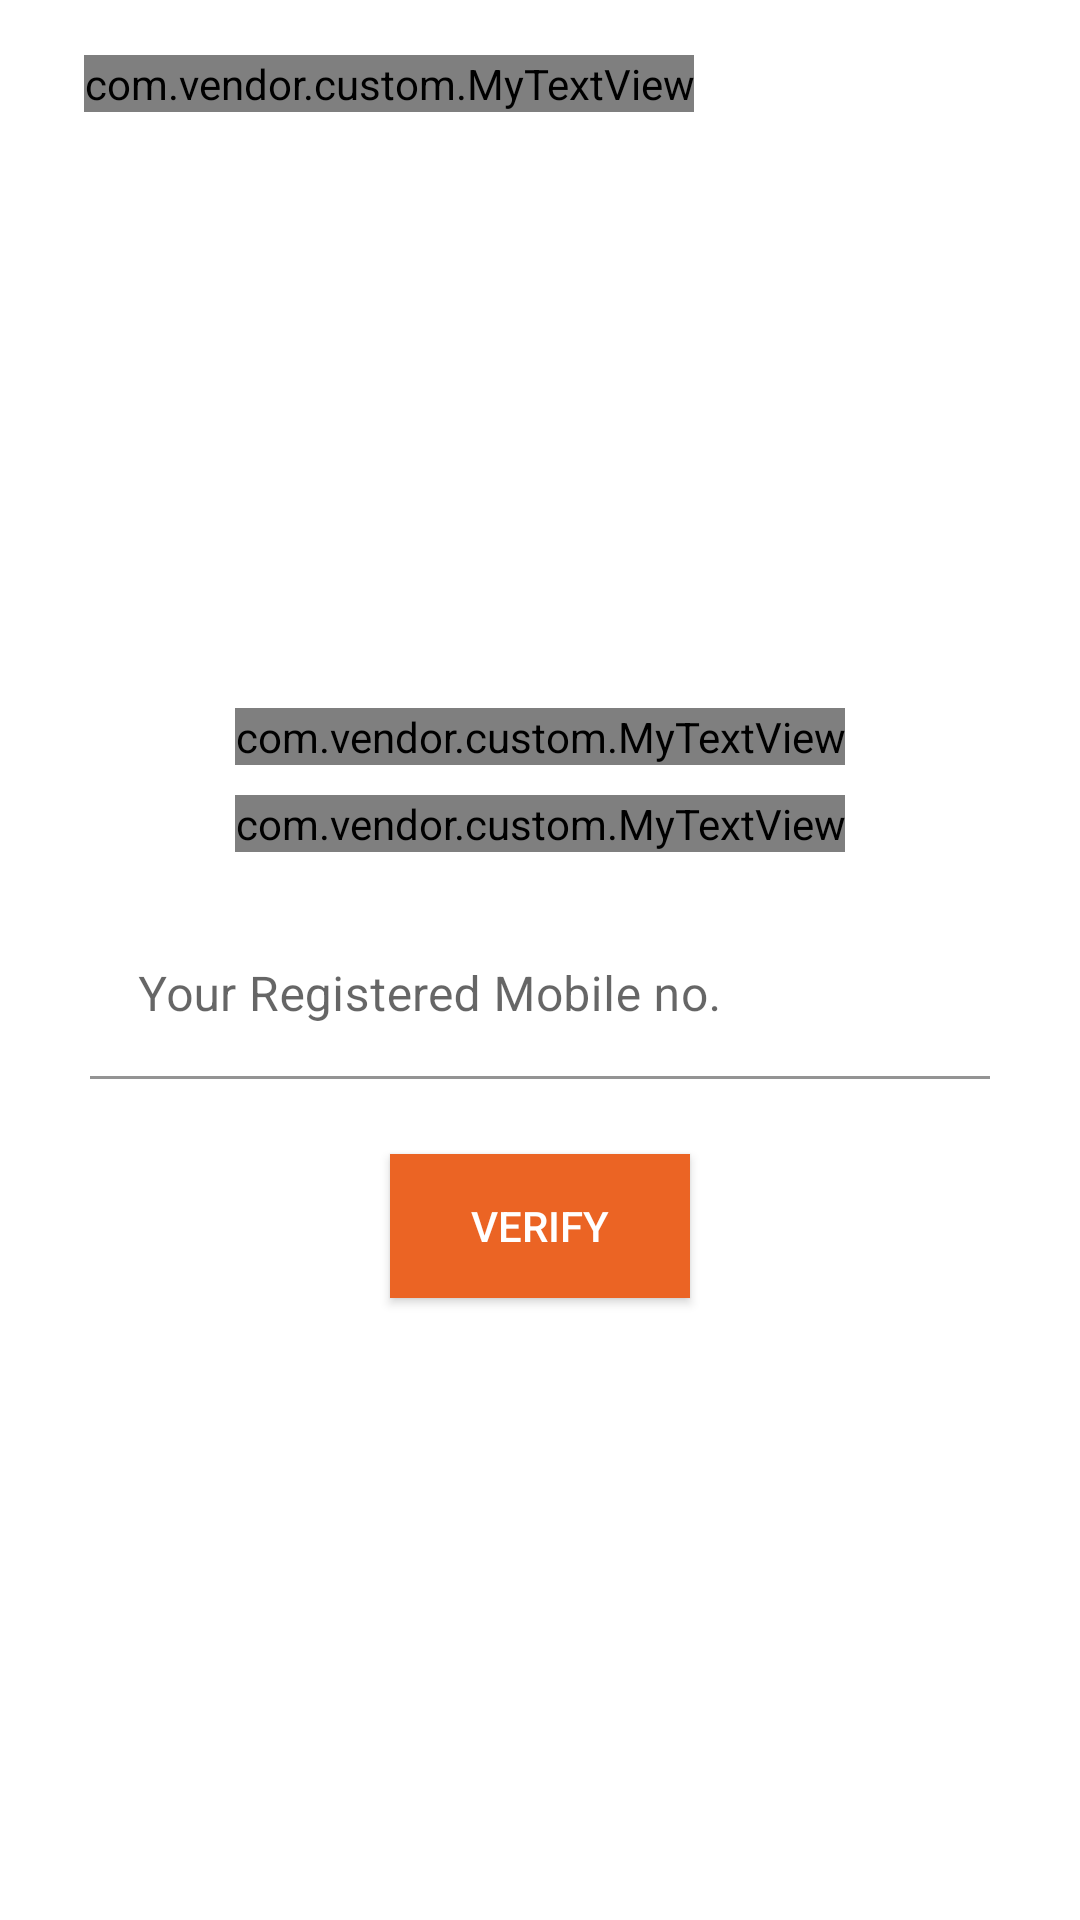

The Android layout XML behind this screen, and the referenced resources:
<!-- AndroidManifest.xml: application theme Theme.Vendor -->
<!-- res/layout/forget_pass.xml -->
<?xml version="1.0" encoding="utf-8"?>
<LinearLayout xmlns:android="http://schemas.android.com/apk/res/android"
    xmlns:app="http://schemas.android.com/apk/res-auto"
    xmlns:tools="http://schemas.android.com/tools"
    android:layout_width="match_parent"
    android:layout_height="match_parent"
    android:orientation="vertical">

    <include
        android:id="@+id/view_toolbarOTP"
        layout="@layout/toolbar_back_arrow_black"
        android:layout_width="match_parent"
        android:layout_height="wrap_content" />

    <ImageView
        android:id="@+id/set_new_password_icon"
        android:layout_width="80dp"
        android:layout_height="80dp"
        android:layout_gravity="center"
        android:layout_marginTop="80dp"
        android:src="@drawable/forget_password_icon" />

    <com.vendor.custom.MyTextView
        android:id="@+id/forget_pass_title"
        android:layout_width="wrap_content"
        android:layout_height="wrap_content"
        android:layout_gravity="center"
        android:layout_marginTop="20dp"
        android:gravity="center"
        android:text="@string/forget_pass_msg"
        android:textAlignment="center"
        android:textAllCaps="true"
        android:textColor="@color/black"
        android:textSize="24sp" />

    <com.vendor.custom.MyTextView
        android:id="@+id/forget_password_description"
        android:layout_width="wrap_content"
        android:layout_height="wrap_content"
        android:layout_gravity="center"
        android:gravity="center"
        android:text="@string/forget_pass_detail"
        android:textAlignment="center"
        android:layout_marginTop="10dp"
        android:textSize="14sp" />

    <com.google.android.material.textfield.TextInputLayout
        android:id="@+id/mobile_no"
        app:boxBackgroundColor="@color/white"
        android:layout_width="match_parent"
        android:layout_height="wrap_content"
        android:layout_marginStart="30dp"
        android:layout_marginLeft="30dp"
        android:layout_marginTop="20dp"
        android:layout_marginEnd="30dp"
        android:layout_marginRight="30dp">

        <com.google.android.material.textfield.TextInputEditText
            android:layout_width="match_parent"
            android:layout_height="wrap_content"
            android:hint="Your Registered Mobile no." />

    </com.google.android.material.textfield.TextInputLayout>

    <Button
        android:id="@+id/verify"
        android:layout_width="match_parent"
        android:layout_height="wrap_content"
        android:layout_marginStart="130dp"
        android:layout_marginLeft="158dp"
        android:layout_marginEnd="130dp"
        android:layout_marginRight="159dp"
        android:layout_marginBottom="156dp"
        android:text="Verify"
        android:background="@color/purple_500"
        android:textColor="@color/white"
        android:layout_marginTop="25dp"
        app:layout_constraintEnd_toEndOf="parent"
        app:layout_constraintStart_toStartOf="parent"
        app:layout_constraintTop_toBottomOf="@+id/mobile_no" />

    

</LinearLayout>
<!-- res/layout/toolbar_back_arrow_black.xml (included above) -->
<?xml version="1.0" encoding="utf-8"?>
<androidx.appcompat.widget.Toolbar xmlns:android="http://schemas.android.com/apk/res/android"
    xmlns:app="http://schemas.android.com/apk/res-auto"
    android:layout_width="match_parent"
    android:layout_height="wrap_content"
    android:background="#00000000">

    <LinearLayout
        android:layout_width="match_parent"
        android:layout_height="wrap_content"
        android:gravity="center_vertical"
        android:layout_weight="1">

        <ImageView
            android:id="@+id/iv_back"
            android:layout_width="wrap_content"
            android:layout_height="wrap_content"
            android:src="@drawable/ic_arrow_back_white"
            app:tint="@color/main_text" />

        <com.vendor.custom.MyTextView
            android:id="@+id/tv_toolbarTitle"
            android:layout_width="wrap_content"
            android:layout_height="wrap_content"
            android:layout_marginLeft="12dp"
            android:maxLines="1"
            android:ellipsize="end"
            android:text=""
            android:textColor="@color/main_text"
            android:textSize="16sp" />

    </LinearLayout>

</androidx.appcompat.widget.Toolbar>
<!-- resources referenced by this layout -->
<resources>
  <color name="black">#FF000000</color>
  <color name="main_text">#4a4a4a</color>
  <color name="purple_500">#EB6424</color>
  <color name="white">#FFFFFFFF</color>
  <string name="forget_pass_detail" translatable="false">Provide your registered mobile number for which you want \nto reset your password!</string>
  <string name="forget_pass_msg" translatable="false">Forget \nPassword</string>
  <style name="Theme.Vendor" parent="Theme.MaterialComponents.DayNight.DarkActionBar">
          
          <item name="colorPrimary">@color/purple_500</item>
          <item name="colorPrimaryVariant">@color/purple_700</item>
          <item name="colorOnPrimary">@color/white</item>
          
          <item name="colorSecondary">@color/teal_200</item>
          <item name="colorSecondaryVariant">@color/teal_700</item>
          <item name="colorOnSecondary">@color/black</item>
          
          <item name="android:statusBarColor" tools:targetApi="l">?attr/colorPrimaryVariant</item>
          
      </style>
  <color name="purple_700">#000000</color>
  <color name="teal_200">#FF03DAC5</color>
  <color name="teal_700">#FF018786</color>
</resources>
